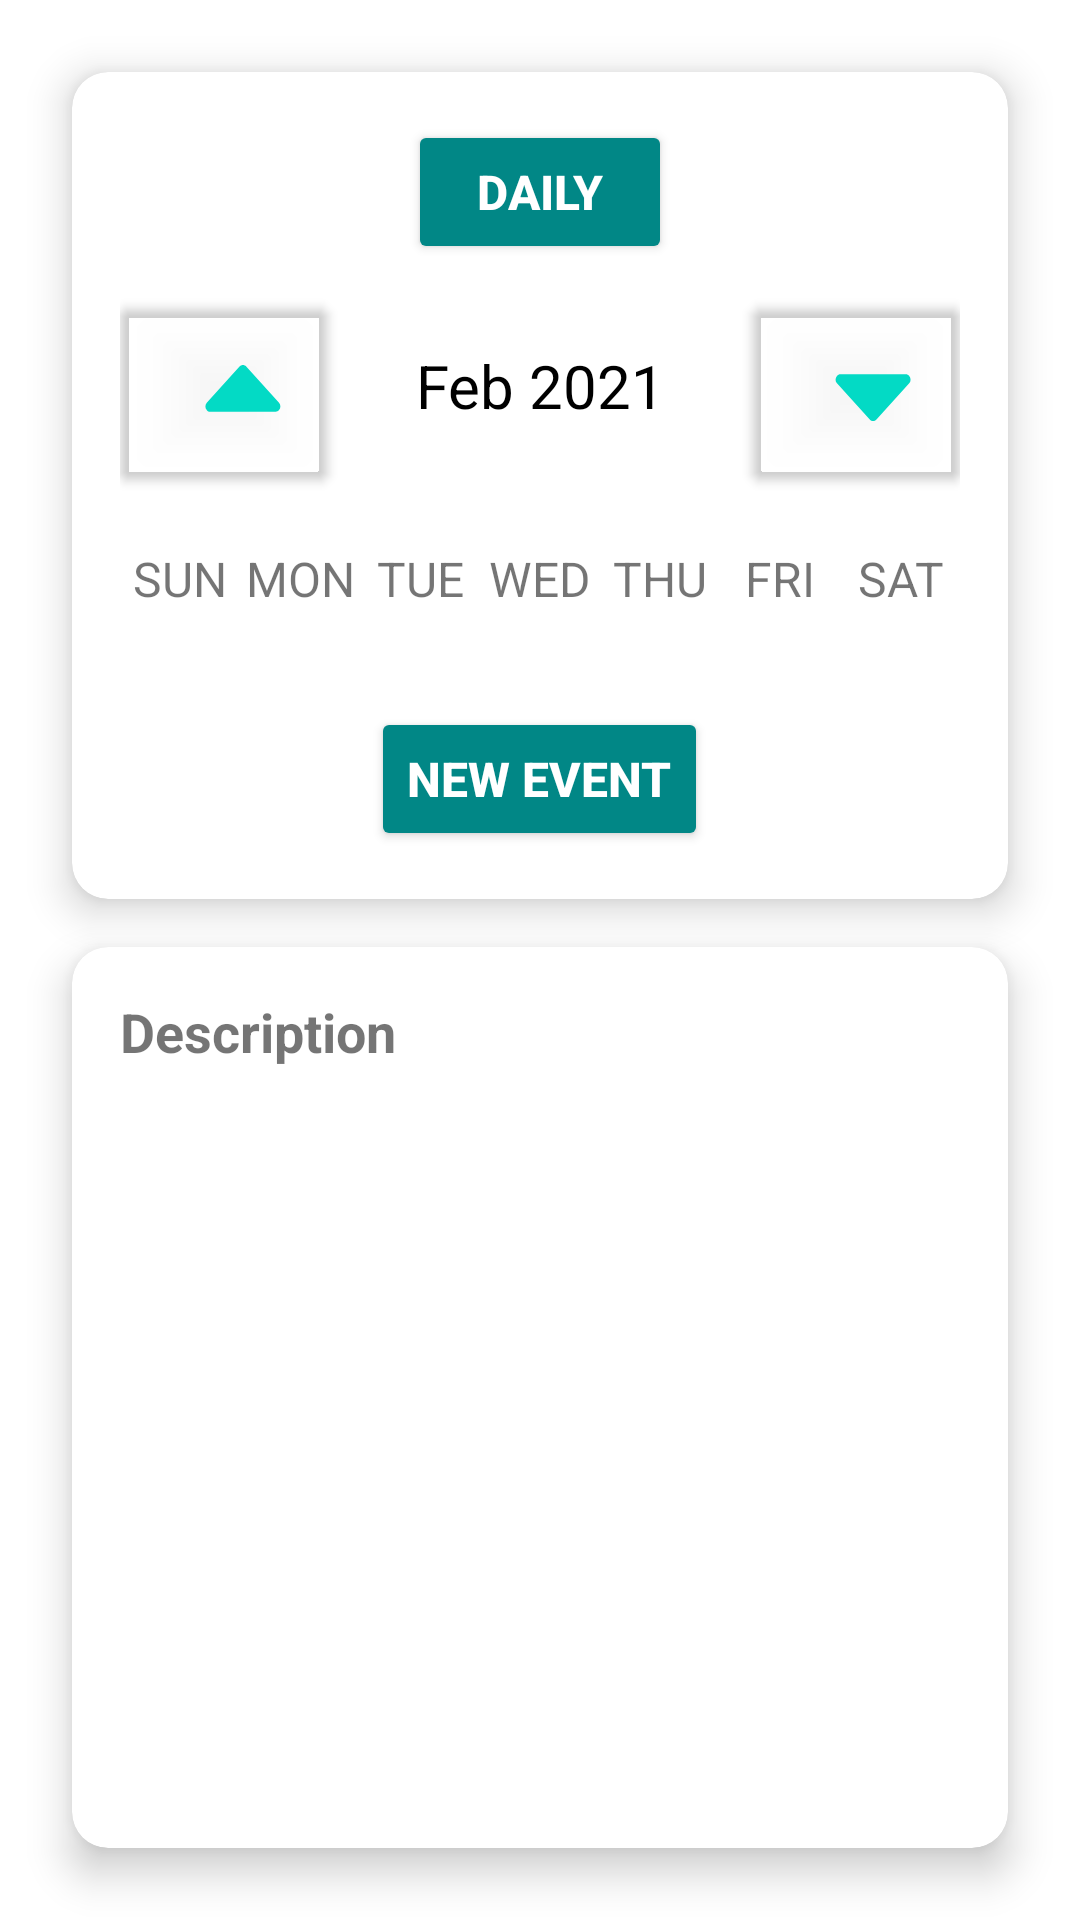

Android layout source for this screen:
<!-- AndroidManifest.xml: application theme Theme.HabitGuard -->
<!-- res/layout/activity_week_view.xml -->
<?xml version="1.0" encoding="utf-8"?>
<androidx.constraintlayout.widget.ConstraintLayout
    xmlns:android="http://schemas.android.com/apk/res/android"
    xmlns:app="http://schemas.android.com/apk/res-auto"
    xmlns:tools="http://schemas.android.com/tools"
    android:layout_width="match_parent"
    android:layout_height="match_parent"
    android:background="@drawable/bg_week_daily"
    tools:context=".ui.calendar.MonthlyViewActivity">

    <androidx.cardview.widget.CardView
        android:id="@+id/monthlyCardView"
        android:layout_width="0dp"
        android:layout_height="wrap_content"
        android:layout_marginStart="24dp"
        android:layout_marginEnd="24dp"
        android:layout_marginTop="24dp"
        app:cardCornerRadius="12dp"
        app:cardElevation="8dp"
        app:layout_constraintEnd_toEndOf="parent"
        app:layout_constraintStart_toStartOf="parent"
        app:layout_constraintTop_toTopOf="parent">

        <LinearLayout
            android:layout_width="match_parent"
            android:layout_height="wrap_content"
            android:orientation="vertical"
            android:padding="16dp">

            <Button
                android:id="@+id/dailyActionButton"
                android:layout_width="wrap_content"
                android:layout_height="wrap_content"
                android:layout_gravity="center"
                android:backgroundTint="@color/teal_700"
                android:text="@string/dailyActionButton_activity_week_view"
                android:textColor="@color/white"
                android:textSize="16sp"
                android:textStyle="bold" />

            <LinearLayout
                android:layout_width="match_parent"
                android:layout_height="wrap_content"
                android:layout_marginTop="8dp"
                android:layout_marginBottom="16dp"
                android:orientation="horizontal">

                <com.google.android.material.button.MaterialButton
                    android:layout_width="0dp"
                    android:layout_height="wrap_content"
                    android:layout_weight="1"
                    app:icon="@drawable/ic_arrow_up"
                    app:iconTint="@color/teal_200"
                    app:backgroundTint="@android:color/transparent"
                    android:id="@+id/previousWeekButton" />

                <TextView
                    android:id="@+id/monthYearTV"
                    android:layout_width="0dp"
                    android:layout_height="wrap_content"
                    android:layout_weight="2"
                    android:text="@string/monthYearTV_activity_week_view"
                    android:textAlignment="center"
                    android:textColor="@color/black"
                    android:textSize="20sp" />

                <com.google.android.material.button.MaterialButton
                    android:layout_width="0dp"
                    android:layout_height="wrap_content"
                    android:layout_weight="1"
                    app:icon="@drawable/ic_arrow_down"
                    app:iconTint="@color/teal_200"
                    app:backgroundTint="@android:color/transparent"
                    android:id="@+id/nextWeekButton" />

            </LinearLayout>

            
            <LinearLayout
                android:layout_width="match_parent"
                android:layout_height="wrap_content"
                android:layout_marginBottom="16dp"
                android:orientation="horizontal">

                <TextView
                    android:layout_width="0dp"
                    android:layout_height="wrap_content"
                    android:layout_weight="1"
                    android:text="@string/sun_activity_week_view"
                    android:textAlignment="center"
                    android:textSize="16sp" />

                <TextView
                    android:layout_width="0dp"
                    android:layout_height="wrap_content"
                    android:layout_weight="1"
                    android:text="@string/mon_activity_week_view"
                    android:textAlignment="center"
                    android:textSize="16sp" />

                <TextView
                    android:layout_width="0dp"
                    android:layout_height="wrap_content"
                    android:layout_weight="1"
                    android:text="@string/tue_activity_week_view"
                    android:textAlignment="center"
                    android:textSize="16sp" />

                <TextView
                    android:layout_width="0dp"
                    android:layout_height="wrap_content"
                    android:layout_weight="1"
                    android:text="@string/wed_activity_week_view"
                    android:textAlignment="center"
                    android:textSize="16sp" />

                <TextView
                    android:layout_width="0dp"
                    android:layout_height="wrap_content"
                    android:layout_weight="1"
                    android:text="@string/thu_activity_week_view"
                    android:textAlignment="center"
                    android:textSize="16sp" />

                <TextView
                    android:layout_width="0dp"
                    android:layout_height="wrap_content"
                    android:layout_weight="1"
                    android:text="@string/fri_activity_week_view"
                    android:textAlignment="center"
                    android:textSize="16sp" />

                <TextView
                    android:layout_width="0dp"
                    android:layout_height="wrap_content"
                    android:layout_weight="1"
                    android:text="@string/sat_activity_week_view"
                    android:textAlignment="center"
                    android:textSize="16sp" />
            </LinearLayout>

            
            <androidx.recyclerview.widget.RecyclerView
                android:id="@+id/calendarRecyclerView"
                android:layout_width="match_parent"
                android:layout_height="wrap_content"
                app:layout_constraintTop_toTopOf="parent"
                app:layout_constraintStart_toStartOf="parent"
                app:layout_constraintEnd_toEndOf="@+id/newEventButton" />

            
            <Button
                android:id="@+id/newEventButton"
                android:layout_width="wrap_content"
                android:layout_height="wrap_content"
                android:layout_gravity="center"
                android:backgroundTint="@color/teal_700"
                android:text="@string/newEventButton__activity_week_view"
                android:textColor="@color/white"
                android:textSize="16sp"
                android:textStyle="bold"
                android:layout_marginTop="16dp" />

        </LinearLayout>

    </androidx.cardview.widget.CardView>

    <androidx.cardview.widget.CardView
        android:layout_width="0dp"
        android:layout_height="0dp"
        android:layout_marginStart="24dp"
        android:layout_marginEnd="24dp"
        android:layout_marginTop="16dp"
        android:layout_marginBottom="24dp"
        app:cardCornerRadius="12dp"
        app:cardElevation="8dp"
        app:layout_constraintTop_toBottomOf="@id/monthlyCardView"
        app:layout_constraintStart_toStartOf="parent"
        app:layout_constraintEnd_toEndOf="parent"
        app:layout_constraintBottom_toBottomOf="parent">

        <LinearLayout
            android:layout_width="match_parent"
            android:layout_height="wrap_content"
            android:orientation="vertical"
            android:padding="16dp">

            <TextView
                android:id="@+id/descriptionTitle"
                android:layout_width="match_parent"
                android:layout_height="wrap_content"
                android:text="@string/descriptionTitle__activity_week_view"
                android:textSize="18sp"
                android:textStyle="bold"
                android:layout_marginBottom="8dp" />

            <androidx.recyclerview.widget.RecyclerView
                android:id="@+id/eventListView"
                android:layout_width="match_parent"
                android:layout_height="wrap_content"
                android:layout_marginTop="8dp"
                android:nestedScrollingEnabled="true" />

        </LinearLayout>

    </androidx.cardview.widget.CardView>

</androidx.constraintlayout.widget.ConstraintLayout>
<!-- resources referenced by this layout -->
<resources>
  <color name="black">#FF000000</color>
  <color name="teal_200">#FF03DAC5</color>
  <color name="teal_700">#FF018786</color>
  <color name="white">#FFFFFFFF</color>
  <!-- drawable ic_arrow_down (drawable) -->
  <vector xmlns:android="http://schemas.android.com/apk/res/android"
      android:height="50dp"
      android:width="50dp"
      android:viewportHeight="16.0"
      android:viewportWidth="16.0">
  
      <group
          android:rotation="180"
          android:pivotX="8.0"
          android:pivotY="8.0">
          <path
              android:fillColor="#757575"
              android:pathData="M11.844,9.04L8.345,5.163c-0.195,-0.217 -0.511,-0.217 -0.705,0l-0.012,0.02L4.136,9.04c-0.195,0.217 -0.195,0.569 0,0.786l0.006,0.005C4.233,9.936 4.358,10 4.499,10h6.983c0.143,0 0.27,-0.068 0.359,-0.176l0.002,0.002C12.039,9.609 12.039,9.257 11.844,9.04z"/>
      </group>
  </vector>
  <!-- drawable ic_arrow_up (drawable) -->
  <vector xmlns:android="http://schemas.android.com/apk/res/android"
      android:height="50dp"
      android:width="50dp"
      android:viewportHeight="16.0"
      android:viewportWidth="16.0" >
      <path
          android:fillColor="#757575"
          android:pathData="M11.844,9.04L8.345,5.163c-0.195,-0.217 -0.511,-0.217 -0.705,0l-0.012,0.02L4.136,9.04c-0.195,0.217 -0.195,0.569 0,0.786l0.006,0.005C4.233,9.936 4.358,10 4.499,10h6.983c0.143,0 0.27,-0.068 0.359,-0.176l0.002,0.002C12.039,9.609 12.039,9.257 11.844,9.04z"/>
  </vector>
  <string name="dailyActionButton_activity_week_view">Daily</string>
  <string name="descriptionTitle__activity_week_view">Description</string>
  <string name="fri_activity_week_view">FRI</string>
  <string name="mon_activity_week_view">MON</string>
  <string name="monthYearTV_activity_week_view">Feb 2021</string>
  <string name="newEventButton__activity_week_view">New Event</string>
  <string name="sat_activity_week_view">SAT</string>
  <string name="sun_activity_week_view">SUN</string>
  <string name="thu_activity_week_view">THU</string>
  <string name="tue_activity_week_view">TUE</string>
  <string name="wed_activity_week_view">WED</string>
  <style name="Theme.HabitGuard" parent="Theme.MaterialComponents.DayNight.NoActionBar">
          
          <item name="colorPrimary">@color/purple_500</item>
          <item name="colorPrimaryVariant">@color/purple_700</item>
          <item name="colorSecondary">@color/teal_200</item>
          
          <item name="android:statusBarColor">@android:color/transparent</item>
          <item name="android:windowBackground">@color/white</item>
      </style>
  <color name="purple_500">#FF6200EE</color>
  <color name="purple_700">#FF3700B3</color>
</resources>
